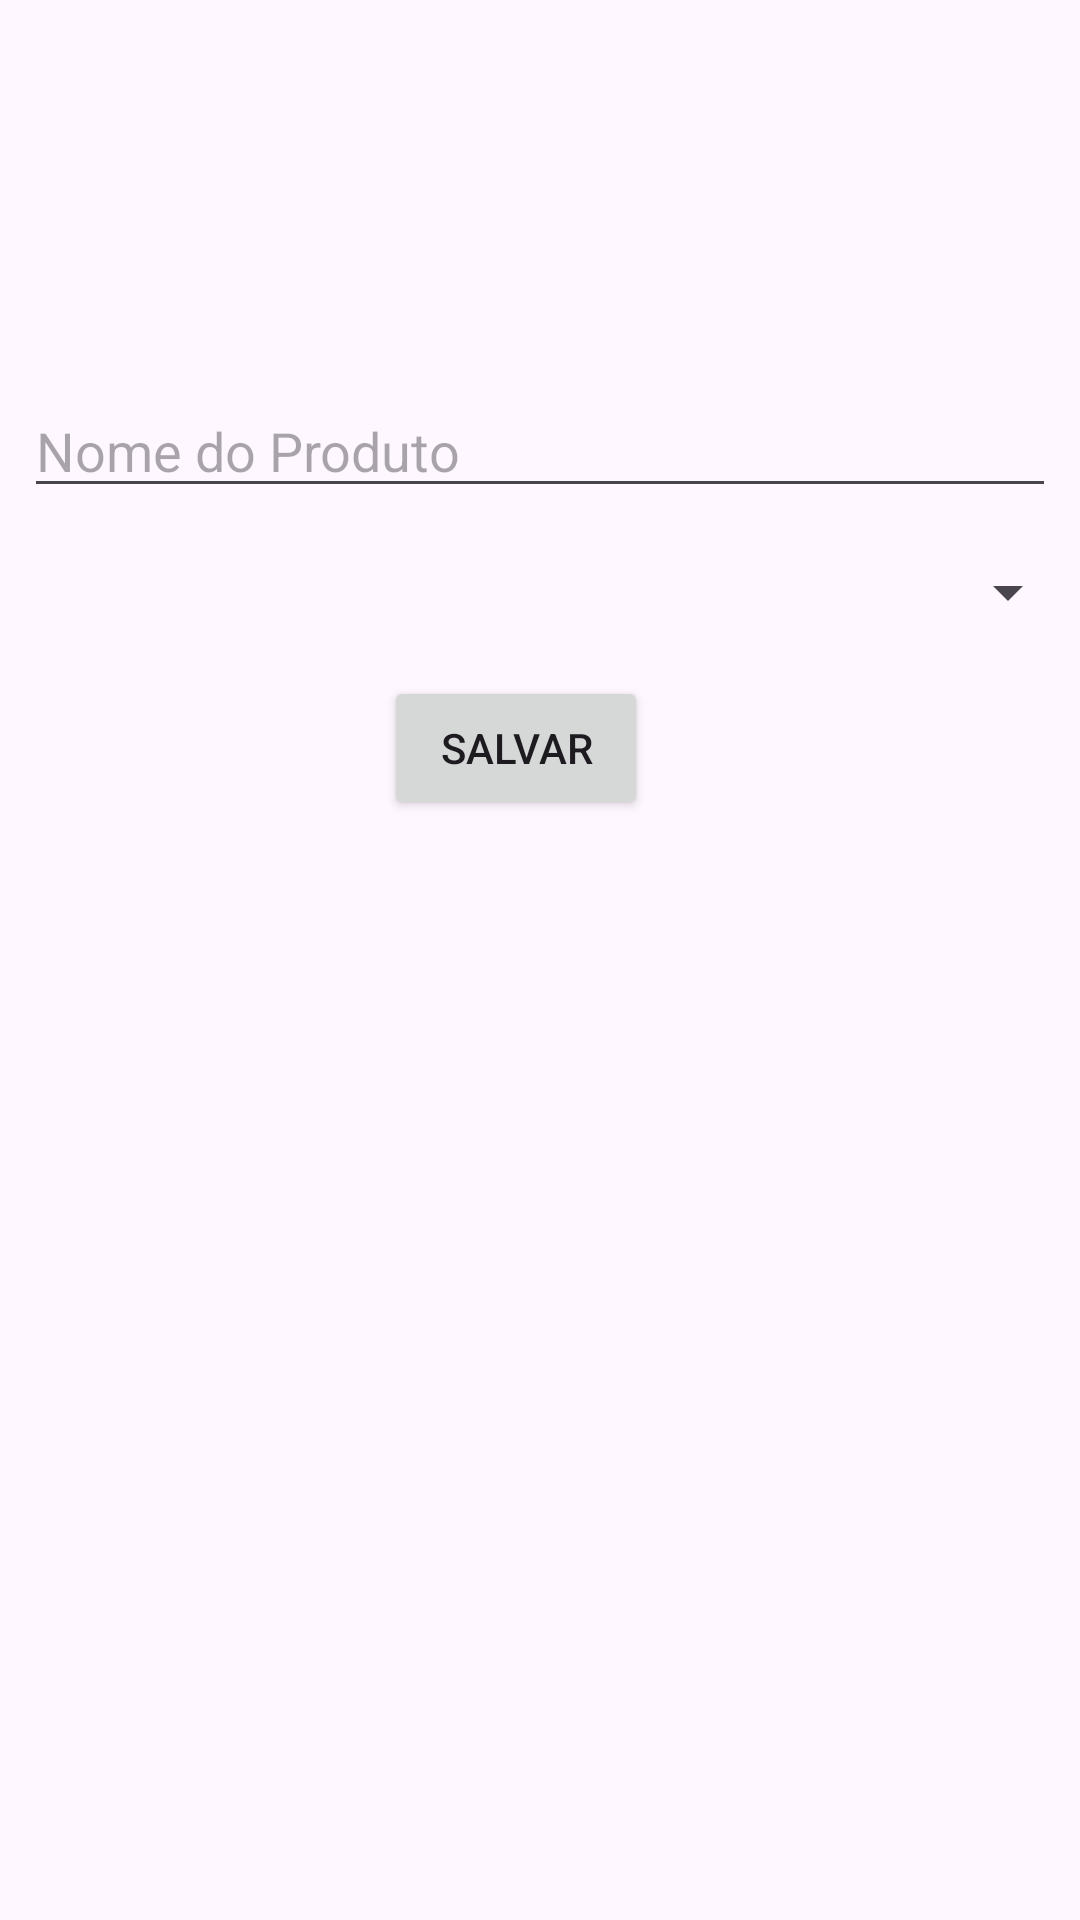

This screen was rendered from an Android layout file. Write that file and the resources it references.
<!-- AndroidManifest.xml: application theme Theme.Aula_28_05 -->
<!-- res/layout/activity_cadastrar_produto.xml -->
<?xml version="1.0" encoding="utf-8"?>
<RelativeLayout xmlns:android="http://schemas.android.com/apk/res/android"
    xmlns:app="http://schemas.android.com/apk/res-auto"
    xmlns:tools="http://schemas.android.com/tools"
    android:layout_width="match_parent"
    android:layout_height="match_parent"
    tools:context=".viewer.CadastrarProduto">

    <EditText
        android:id="@+id/edtNomeProduto"
        android:layout_width="match_parent"
        android:layout_height="wrap_content"
        android:layout_marginStart="8dp"
        android:layout_marginTop="128dp"
        android:layout_marginEnd="8dp"
        android:hint="Nome do Produto" />

    <Spinner
        android:id="@+id/spinnerCategoria"
        android:layout_width="match_parent"
        android:layout_height="wrap_content"
        android:layout_marginStart="8dp"
        android:layout_below="@id/edtNomeProduto"
        android:layout_marginTop="16dp"/>

    <Button
        android:id="@+id/btnSalvarProduto"
        android:layout_width="wrap_content"
        android:layout_height="wrap_content"
        android:layout_marginStart="128dp"
        android:text="Salvar"
        android:layout_below="@id/spinnerCategoria"
        android:layout_marginTop="16dp"/>

</RelativeLayout>
<!-- resources referenced by this layout -->
<resources>
  <style name="Theme.Aula_28_05" parent="Base.Theme.Aula_28_05" />
  <style name="Base.Theme.Aula_28_05" parent="Theme.Material3.DayNight.NoActionBar">
          
          
      </style>
</resources>
